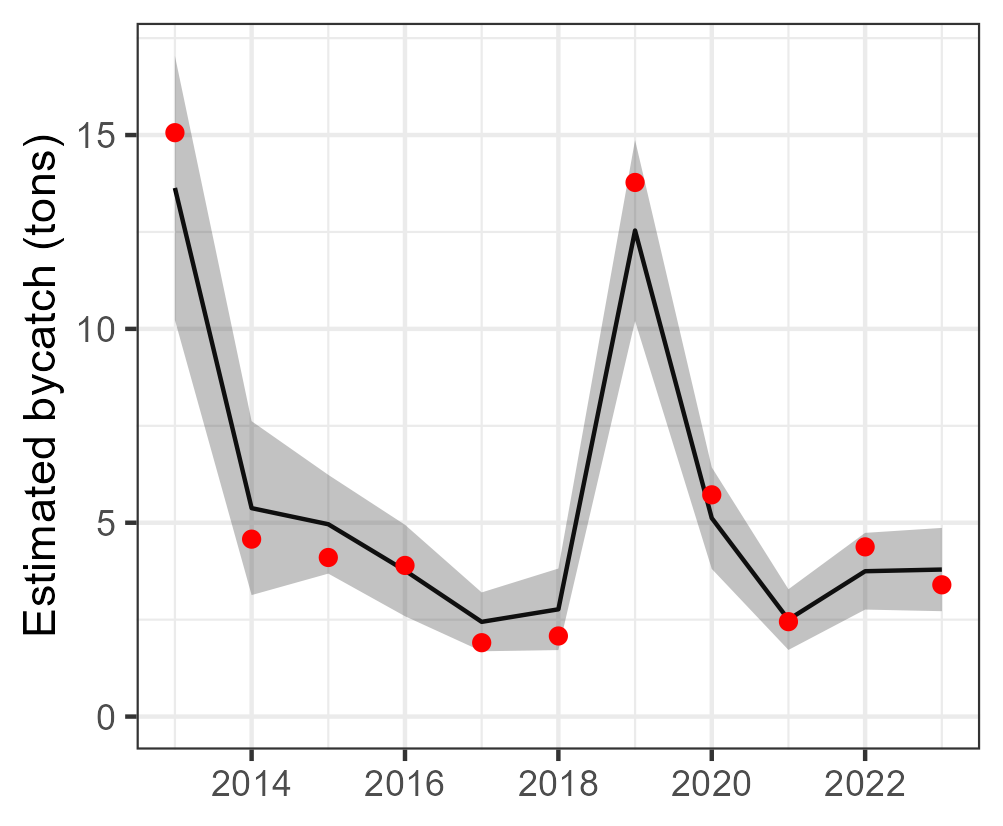

Source data for this figure (header and first rows):
Year, est, se, est_corr, se_corr, lwr, upr, type, species
2013, 13.64, 1.738, 13.64, NA, 10.23, 17.04, single, Istiophorus albicans
2014, 5.376, 1.144, 5.376, NA, 3.134, 7.619, single, Istiophorus albicans
2015, 4.961, 0.6497, 4.961, NA, 3.687, 6.234, single, Istiophorus albicans
2016, 3.768, 0.6017, 3.768, NA, 2.588, 4.947, single, Istiophorus albicans
2017, 2.443, 0.3872, 2.443, NA, 1.684, 3.202, single, Istiophorus albicans
2018, 2.767, 0.5365, 2.767, NA, 1.715, 3.818, single, Istiophorus albicans
2019, 12.54, 1.191, 12.54, NA, 10.2, 14.87, single, Istiophorus albicans
2020, 5.12, 0.6681, 5.12, NA, 3.811, 6.43, single, Istiophorus albicans
2021, 2.502, 0.3993, 2.502, NA, 1.719, 3.284, single, Istiophorus albicans
2022, 3.749, 0.5048, 3.749, NA, 2.76, 4.739, single, Istiophorus albicans
2023, 3.792, 0.548, 3.792, NA, 2.718, 4.866, single, Istiophorus albicans
